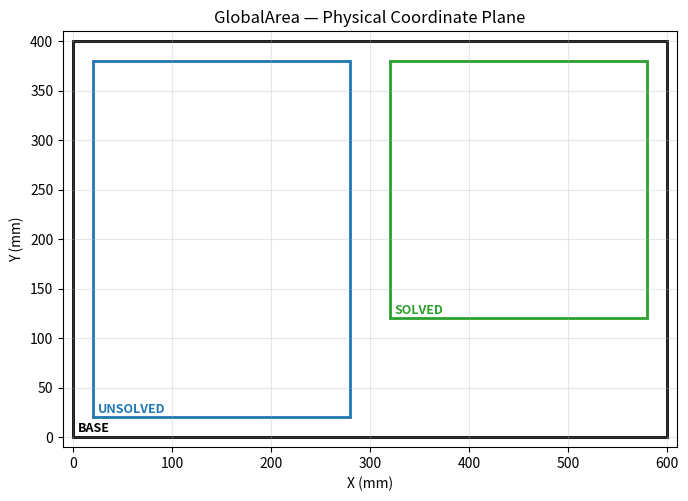

Python code for this plot:
from __future__ import annotations
from dataclasses import dataclass
from typing import Tuple, Optional
import matplotlib.pyplot as plt


@dataclass(frozen=True)
class Rect:
    """
    Axis-aligned rectangle on a 2D physical plane (e.g., table surface).

    Coordinate system:
      • Origin (0,0) = chosen reference point on the table (e.g., top-left corner)
      • +X → right, +Y → forward or down (depending on your convention)
      • Units are millimeters (recommended)
    """
    x: float  # X coordinate of the rectangle’s top-left corner (mm)
    y: float  # Y coordinate of the rectangle’s top-left corner (mm)
    w: float  # width (mm)
    h: float  # height (mm)

    @property
    def right(self) -> float:
        """X coordinate of the right edge."""
        return self.x + self.w

    @property
    def bottom(self) -> float:
        """Y coordinate of the bottom edge."""
        return self.y + self.h


class GlobalArea:

    """
    Defines a global 2D coordinate plane (the work surface) with:
      - a base rectangle representing the total physical area
      - an UNSOLVED area (where the loose puzzle pieces start)
      - a SOLVED area (where the finished puzzle should be assembled)

    All positions are defined in absolute coordinates on that same plane.
    """

    def __init__(
        self,
        base: Rect,
        area_unsolved: Rect,
        area_solved: Rect,
        *,
        pixels_to_mm_ratio: Optional[Tuple[float, float]] = (0.25,0.25)
    ) -> None:
        """
        Parameters
        ----------
        base : Rect
            The total working area (absolute position and size).
        area_unsolved : Rect
            Exact coordinates of the unsolved zone within the plane.
        area_solved : Rect
            Exact coordinates of the solved zone within the plane.
        pixels_to_mm_ratio : (sx, sy), optional
            Pixel-to-mm scale factors if you want to convert image pixels
            to real-world millimeters. Example: (0.25, 0.25) means
            each pixel equals 0.25 mm.
        """
        self.base = base
        self.area_unsolved = area_unsolved
        self.area_solved = area_solved
        self.ratiox, self.ratioy = pixels_to_mm_ratio

    # --------------------------------------------------
    # Conversion methods (using per-axis ratios)
    # --------------------------------------------------
    def px_to_mm(self, u_px: float, v_px: float) -> tuple[float, float]:
        """
        Convert image pixel coordinates (u_px, v_px) to millimeters (x_mm, y_mm)
        using the X and Y pixel-to-mm ratios defined for this GlobalArea.

        Parameters
        ----------
        u_px, v_px : float
            Pixel coordinates (e.g., from a contour centroid).

        Returns
        -------
        (x_mm, y_mm) : tuple of float
            Converted coordinates in millimeters.
        """
        x_mm = u_px * self.sx
        y_mm = v_px * self.sy
        return x_mm, y_mm

    def mm_to_px(self, x_mm: float, y_mm: float) -> tuple[float, float]:
        """
        Convert millimeter coordinates (x_mm, y_mm) back to image pixels (u_px, v_px)
        using the X and Y pixel-to-mm ratios defined for this GlobalArea.

        Parameters
        ----------
        x_mm, y_mm : float
            Physical coordinates in millimeters.

        Returns
        -------
        (u_px, v_px) : tuple of float
            Converted coordinates in pixels.
        """
        u_px = x_mm / self.sx
        v_px = y_mm / self.sy
        return u_px, v_px


    # ------------------------------------------------------------------
    # Visualization
    # ------------------------------------------------------------------
    def show(self, invert_y: bool = False, margin: float = 10.0, title: str = "GlobalArea — Physical Coordinate Plane") -> None:
        """
        Display all defined rectangles on the physical coordinate plane.

        Args:
            invert_y: If True, flips Y so it increases downward (image-style).
            margin:   Extra space (in mm) added around the base rectangle in the view.
            title:    Figure title.
        """

        from matplotlib.patches import Rectangle

        fig, ax = plt.subplots(figsize=(7, 5))

        def draw_rect(rect: Rect, color: str, label: str, lw: float = 2.0):
            ax.add_patch(Rectangle((rect.x, rect.y), rect.w, rect.h, fill=False, ec=color, lw=lw))
            ax.text(rect.x + 5, rect.y + 5, label, color=color, fontsize=9, weight="bold")

        # Draw geometry
        draw_rect(self.base, 'black', 'BASE')
        draw_rect(self.area_unsolved, 'tab:blue', 'UNSOLVED')
        draw_rect(self.area_solved, 'tab:green', 'SOLVED')

        # Set axis limits to the base rectangle extents (so we don't get 0..1)
        ax.set_xlim(self.base.x - margin, self.base.right + margin)
        ax.set_ylim(self.base.y - margin, self.base.bottom + margin)

        # Aspect & orientation
        ax.set_aspect('equal', adjustable='box')
        if invert_y:
            ax.invert_yaxis()

        # Cosmetics
        ax.grid(True, alpha=0.3)
        ax.set_xlabel('X (mm)')
        ax.set_ylabel('Y (mm)' if not invert_y else 'Y (mm, down)')
        ax.set_title(title)
        plt.tight_layout()
        plt.show()


if __name__ == "__main__":
    # Base board is 600 × 400 mm
    base = Rect(x=0.0, y=0.0, w=600.0, h=400.0)

    # Unsolved zone occupies the left side of the table
    area_unsolved = Rect(x=20.0, y=20.0, w=260.0, h=360.0)

    # Solved zone is on the right side, with a 40 mm gap between them
    area_solved = Rect(x=320.0, y=120.0, w=260.0, h=260.0)

    # Optional: you know that each camera pixel = 0.25 mm in both axes
    pixels_to_mm_ratio = (0.25, 0.25)

    ga = GlobalArea(
        base=base,
        area_unsolved=area_unsolved,
        area_solved=area_solved,
        pixels_to_mm_ratio=pixels_to_mm_ratio,
    )

    # Show the layout on the coordinate plane
    ga.show(invert_y=False)
